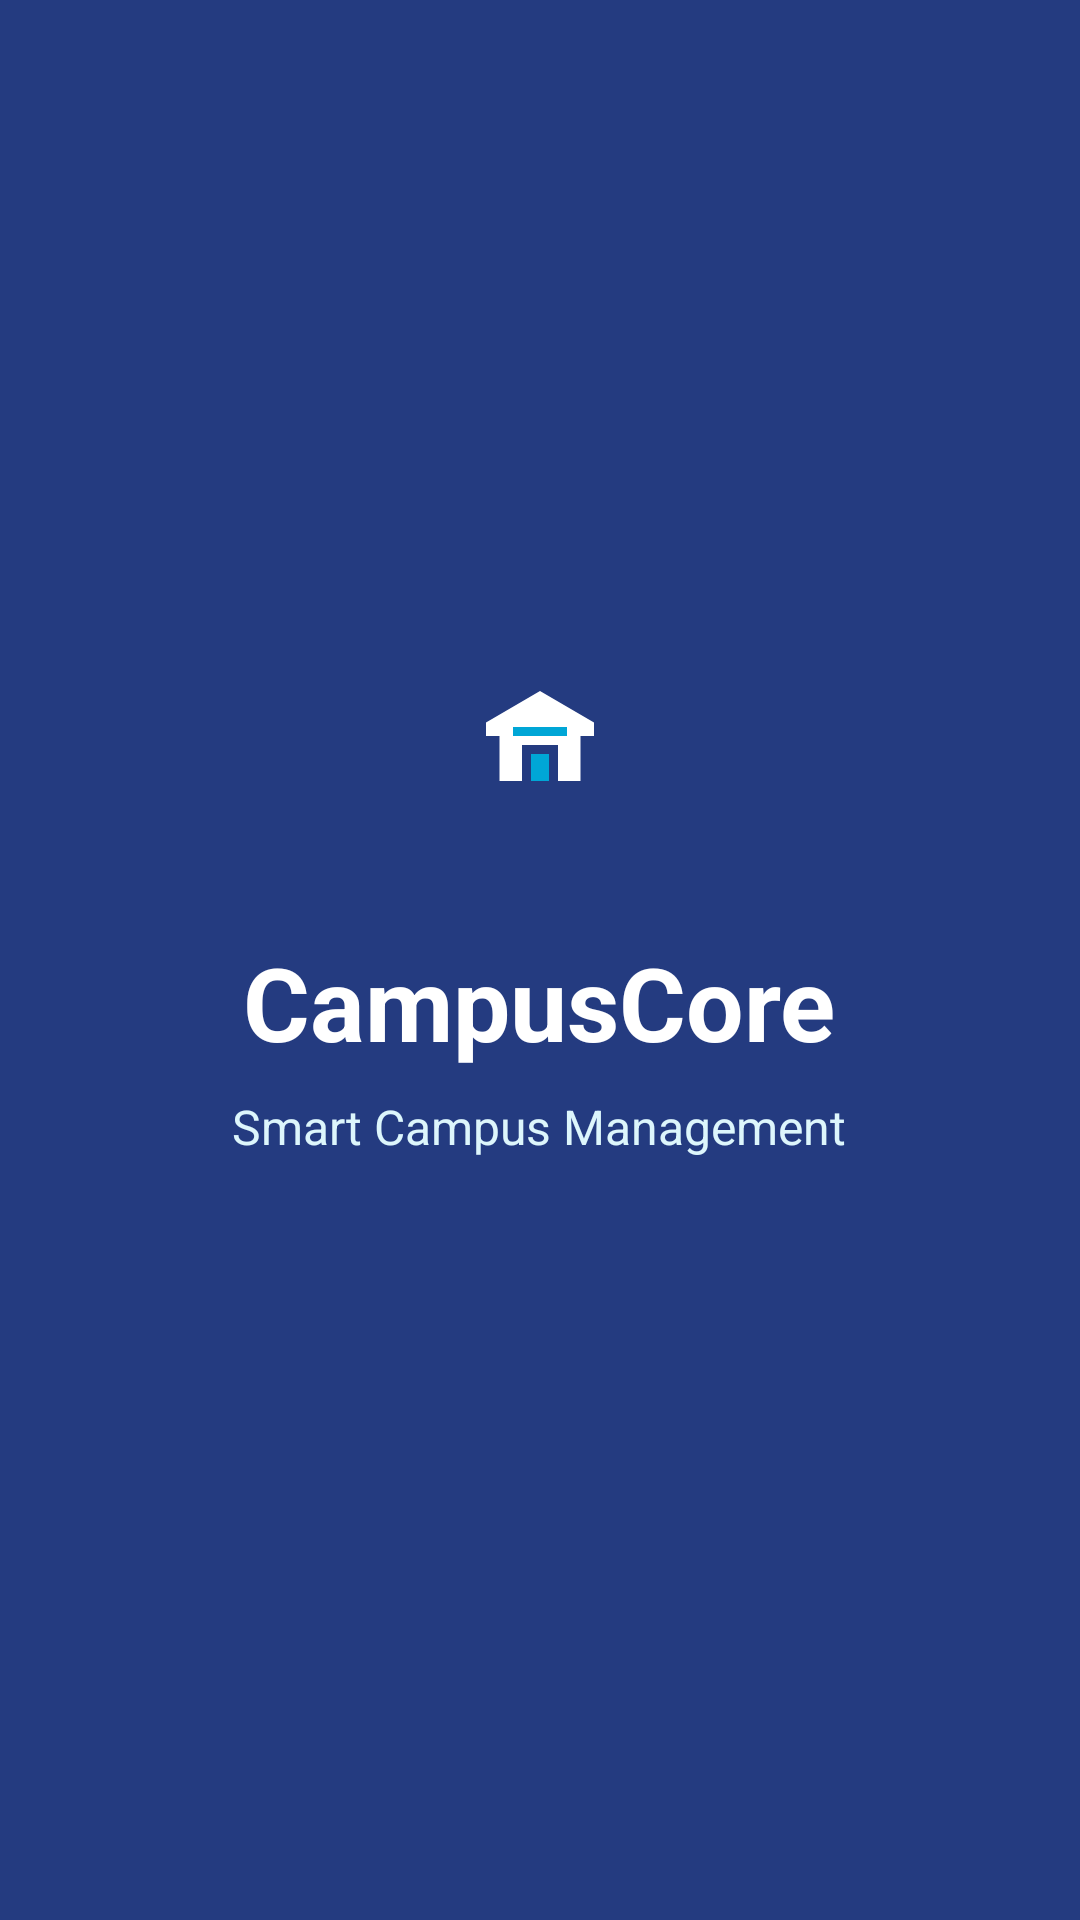

Layout XML and referenced resources for this Android screen:
<!-- AndroidManifest.xml: activity theme Theme.CampusCore.Splash -->
<!-- res/layout/activity_splash.xml -->
<?xml version="1.0" encoding="utf-8"?>
<LinearLayout xmlns:android="http://schemas.android.com/apk/res/android"
    android:layout_width="match_parent"
    android:layout_height="match_parent"
    android:background="@color/primary_indigo"
    android:gravity="center"
    android:orientation="vertical"
    android:padding="32dp">

    <FrameLayout
        android:layout_width="88dp"
        android:layout_height="88dp"
        android:background="@drawable/bg_primary_circle">

        <ImageView
            android:layout_width="48dp"
            android:layout_height="48dp"
            android:layout_gravity="center"
            android:contentDescription="@string/app_name"
            android:src="@drawable/ic_campus" />
    </FrameLayout>

    <TextView
        android:layout_width="wrap_content"
        android:layout_height="wrap_content"
        android:layout_marginTop="22dp"
        android:text="@string/app_name"
        android:textColor="@color/white"
        android:textSize="34sp"
        android:textStyle="bold" />

    <TextView
        android:layout_width="wrap_content"
        android:layout_height="wrap_content"
        android:layout_marginTop="8dp"
        android:text="@string/tagline"
        android:textColor="@color/secondary_cyan_soft"
        android:textSize="16sp" />

    <ProgressBar
        android:id="@+id/progressBar"
        style="?android:attr/progressBarStyleSmall"
        android:layout_width="wrap_content"
        android:layout_height="wrap_content"
        android:layout_marginTop="36dp"
        android:indeterminateTint="@color/white" />
</LinearLayout>
<!-- resources referenced by this layout -->
<resources>
  <color name="primary_indigo">#243B80</color>
  <color name="secondary_cyan_soft">#DDF6FC</color>
  <color name="white">#FFFFFFFF</color>
  <!-- drawable ic_campus (drawable) -->
  <vector xmlns:android="http://schemas.android.com/apk/res/android"
      android:width="32dp"
      android:height="32dp"
      android:viewportWidth="32"
      android:viewportHeight="32">
      <path
          android:fillColor="@color/white"
          android:pathData="M4,13 L16,6 L28,13 V16 H25 V26 H20 V18 H12 V26 H7 V16 H4 Z" />
      <path
          android:fillColor="@color/secondary_cyan"
          android:pathData="M14,20 H18 V26 H14 Z M10,14 H22 V16 H10 Z" />
  </vector>
  <string name="app_name">CampusCore</string>
  <string name="tagline">Smart Campus Management</string>
  <style name="Theme.CampusCore.Splash" parent="Theme.Material3.DayNight.NoActionBar">
          <item name="android:windowBackground">@color/primary_indigo</item>
          <item name="android:statusBarColor">@color/primary_indigo</item>
          <item name="android:navigationBarColor">@color/primary_indigo</item>
          <item name="android:windowLightStatusBar">false</item>
      </style>
  <color name="secondary_cyan">#00A6D6</color>
</resources>
